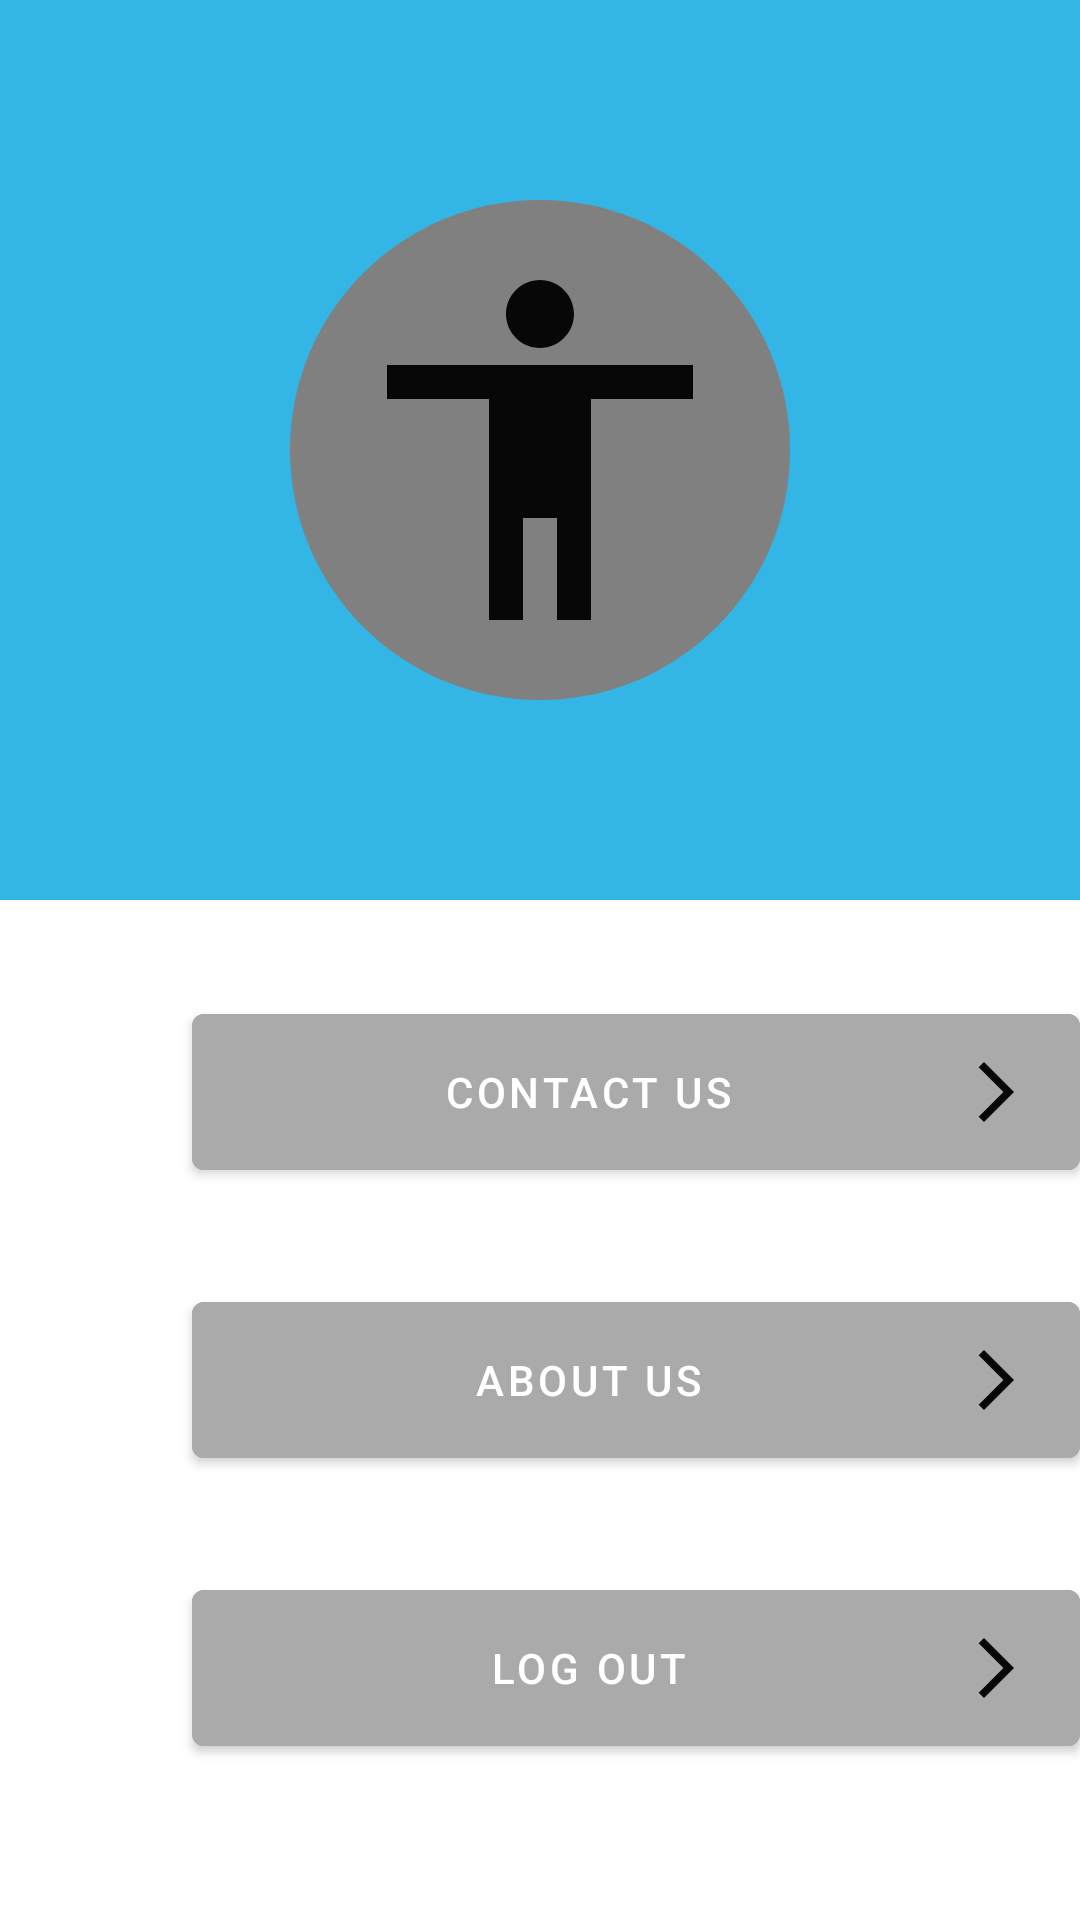

This screen was rendered from an Android layout file. Write that file and the resources it references.
<!-- AndroidManifest.xml: application theme Theme.ISMT2024SecA -->
<!-- res/layout/fragment_profile.xml -->
<?xml version="1.0" encoding="utf-8"?>
<androidx.constraintlayout.widget.ConstraintLayout xmlns:android="http://schemas.android.com/apk/res/android"
    xmlns:tools="http://schemas.android.com/tools"
    android:layout_width="match_parent"
    android:layout_height="match_parent"
    xmlns:app="http://schemas.android.com/apk/res-auto"
    tools:context=".dashboard.ProfileFragment"
    android:orientation="vertical">

    <View
        android:id="@+id/view_1"
        android:layout_width="match_parent"
        android:layout_height="300dp"
        android:background="@android:color/holo_blue_light"
        app:layout_constraintTop_toTopOf="parent"
        />

    <ImageView
        android:id="@+id/iv_profile"
        android:layout_width="200dp"
        android:layout_height="200dp"
        android:background="@drawable/ic_circle"
        android:layout_gravity="center_horizontal"
        app:layout_constraintStart_toStartOf="parent"
        app:layout_constraintEnd_toEndOf="parent"
        app:layout_constraintTop_toTopOf="@id/view_1"
        app:layout_constraintBottom_toBottomOf="@id/view_1"
        android:src="@drawable/ic_profile_24"
        android:padding="32dp"
        />

    <TextView
        android:id="@+id/tv_user_name"
        android:layout_width="match_parent"
        android:layout_height="wrap_content"
        android:gravity="center"
        tools:text="Sample User"
        app:layout_constraintTop_toBottomOf="@id/iv_profile"
        android:layout_marginTop="16dp"
        android:textStyle="bold"/>

    <com.google.android.material.button.MaterialButton
        android:id="@+id/mb_contact_us"
        android:layout_width="match_parent"
        android:layout_height="64dp"
        app:layout_constraintTop_toBottomOf="@id/view_1"
        android:layout_marginStart="64dp"
        android:layout_marginTop="32dp"
        android:text="Contact Us"
        android:drawableRight="@drawable/ic_arrow_forward_ios_24"
        android:backgroundTint="@android:color/darker_gray"
        />

    <com.google.android.material.button.MaterialButton
        android:id="@+id/mb_about_us"
        android:layout_width="match_parent"
        android:layout_height="64dp"
        app:layout_constraintTop_toBottomOf="@id/mb_contact_us"
        android:layout_marginStart="64dp"
        android:layout_marginTop="32dp"
        android:text="About Us"
        android:drawableRight="@drawable/ic_arrow_forward_ios_24"
        android:backgroundTint="@android:color/darker_gray"
        />

    <com.google.android.material.button.MaterialButton
        android:id="@+id/mb_log_out"
        android:layout_width="match_parent"
        android:layout_height="64dp"
        app:layout_constraintTop_toBottomOf="@id/mb_about_us"
        android:layout_marginStart="64dp"
        android:layout_marginTop="32dp"
        android:text="Log Out"
        android:drawableRight="@drawable/ic_arrow_forward_ios_24"
        android:backgroundTint="@android:color/darker_gray"
        />


</androidx.constraintlayout.widget.ConstraintLayout>
<!-- resources referenced by this layout -->
<resources>
  <!-- drawable ic_arrow_forward_ios_24 (drawable) -->
  <vector xmlns:android="http://schemas.android.com/apk/res/android" android:autoMirrored="true" android:height="24dp" android:tint="#070707" android:viewportHeight="24" android:viewportWidth="24" android:width="24dp">
        
      <path android:fillColor="@android:color/white" android:pathData="M6.23,20.23l1.77,1.77l10,-10l-10,-10l-1.77,1.77l8.23,8.23z"/>
      
  </vector>
  <!-- drawable ic_circle (drawable) -->
  <vector android:height="48dp" android:tint="#808080"
      android:viewportHeight="24" android:viewportWidth="24"
      android:width="48dp" xmlns:android="http://schemas.android.com/apk/res/android">
      <path android:fillColor="@android:color/white" android:pathData="M12,2C6.47,2 2,6.47 2,12s4.47,10 10,10 10,-4.47 10,-10S17.53,2 12,2z"/>
  </vector>
  <!-- drawable ic_profile_24 (drawable) -->
  <vector xmlns:android="http://schemas.android.com/apk/res/android" android:height="24dp" android:tint="#070707" android:viewportHeight="24" android:viewportWidth="24" android:width="24dp">
        
      <path android:fillColor="@android:color/white" android:pathData="M12,2c1.1,0 2,0.9 2,2s-0.9,2 -2,2 -2,-0.9 -2,-2 0.9,-2 2,-2zM21,9h-6v13h-2v-6h-2v6L9,22L9,9L3,9L3,7h18v2z"/>
      
  </vector>
  <style name="Theme.ISMT2024SecA" parent="Theme.MaterialComponents.DayNight.NoActionBar">
          
          <item name="colorPrimary">@color/purple_500</item>
          <item name="colorPrimaryVariant">@color/purple_700</item>
          <item name="colorOnPrimary">@color/white</item>
          
          <item name="colorSecondary">@color/teal_200</item>
          <item name="colorSecondaryVariant">@color/teal_700</item>
          <item name="colorOnSecondary">@color/black</item>
          
          <item name="android:statusBarColor">?attr/colorPrimaryVariant</item>
          
      </style>
  <!-- not gathered from this repository: default colours our renderer supplied (Android Studio template values) -->
  <color name="purple_500">#FF6200EE</color>
  <color name="purple_700">#FF3700B3</color>
  <color name="teal_200">#FF03DAC5</color>
  <color name="teal_700">#FF018786</color>
  <color name="black">#FF000000</color>
  <color name="white">#FFFFFFFF</color>
</resources>
